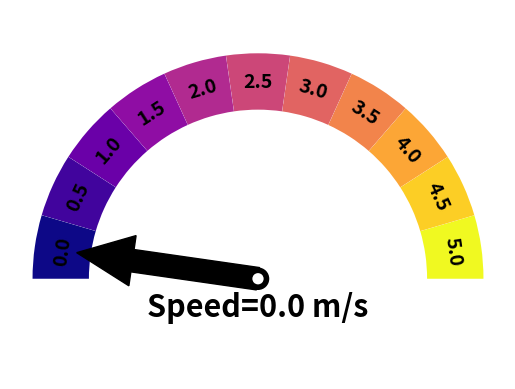
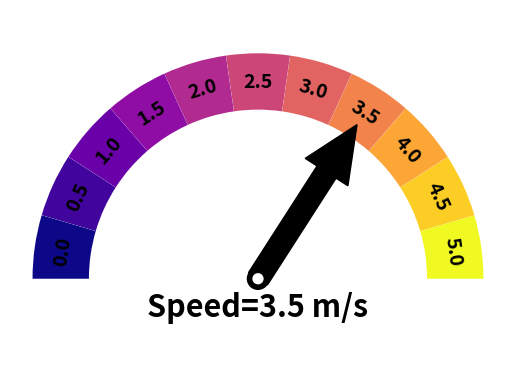
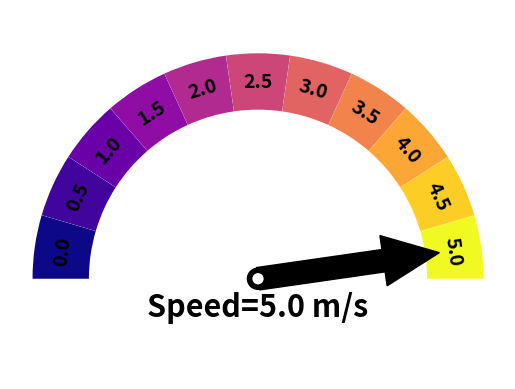

Reproduce these figures in Python, in order.
from typing import Tuple

import numpy as np
from matplotlib import cm
from matplotlib import pyplot as plt
from matplotlib.axes import Axes
from matplotlib.patches import Circle, Wedge, Rectangle


def _degree_range(n):
    start = np.linspace(0, 180, n + 1, endpoint=True)[0:-1]
    end = np.linspace(0, 180, n + 1, endpoint=True)[1::]
    mid_points = start + ((end - start) / 2.)
    return np.c_[start, end], mid_points


def _rot_text(ang):
    return np.degrees(np.radians(ang) * np.pi / np.pi - np.radians(90))


def gauge(ax: Axes, bounds: Tuple[float, float], arrow: float, labels=('A', 'B', 'C'), colors='plasma', title: str = '',
          bounds_check: bool = False):
    """
    some sanity checks first

    """

    n = len(labels)

    if bounds_check and not (bounds[0] <= arrow <= bounds[1]):
        raise ValueError('Arrow position out of range')
    arrow = np.clip(arrow, *bounds)

    """
    if colors is a string, we assume it's a matplotlib colormap
    and we discretize in n discrete colors 
    """

    if isinstance(colors, str):
        cmap = cm.get_cmap(colors, n)
        cmap = cmap(np.arange(n))
        colors = cmap[::, :].tolist()
    if isinstance(colors, list):
        if len(colors) == n:
            colors = colors[::-1]
        else:
            raise Exception("\n\nnumber of colors {} not equal \
            to number of categories{}\n".format(len(colors), n))

    """
    begins the plotting
    """

    ang_range, mid_points = _degree_range(n)

    labels = labels[::-1]

    """
    plots the sectors and the arcs
    """
    patches = []
    for ang, c in zip(ang_range, colors):
        # sectors
        patches.append(Wedge((0., 0.), .4, *ang, facecolor='w', lw=2))
        # arcs
        patches.append(Wedge((0., 0.), .4, *ang, width=0.10, facecolor=c, lw=2, alpha=1.0))

    [ax.add_patch(p) for p in patches]

    """
    set the autolabel_service 
    """

    for mid, lab in zip(mid_points, labels):
        ax.text(0.35 * np.cos(np.radians(mid)), 0.35 * np.sin(np.radians(mid)), lab,
                horizontalalignment='center', verticalalignment='center', fontsize=14,
                fontweight='bold', rotation=_rot_text(mid))

    """
    set the bottom banner and the title
    """
    r = Rectangle((-0.4, -0.1), 0.8, 0.1, facecolor='w', lw=2)
    ax.add_patch(r)

    if "{}" in title:
        title = title.format(arrow)
    ax.text(0, -0.05, title, horizontalalignment='center',
            verticalalignment='center', fontsize=22, fontweight='bold')

    """
    plots the arrow now
    """

    tile = 180 / n / 2
    swing = 180 - 2 * tile
    pos = tile + swing - (arrow - bounds[0]) / (bounds[1] - bounds[0]) * swing

    ax.arrow(0, 0, 0.225 * np.cos(np.radians(pos)), 0.225 * np.sin(np.radians(pos)),
             width=0.04, head_width=0.09, head_length=0.1, fc='k', ec='k')

    ax.add_patch(Circle((0, 0), radius=0.02, facecolor='k'))
    ax.add_patch(Circle((0, 0), radius=0.01, facecolor='w', zorder=11))

    """
    removes frame and ticks, and makes axis equal and tight
    """
    ax.set_frame_on(False)
    ax.axes.set_xticks([])
    ax.axes.set_yticks([])
    ax.axis('equal')


if __name__ == "__main__":
    for d in [0, 3.5, 5]:
        fig, a = plt.subplots()
        gauge(a, bounds=(0.0, 5.0), arrow=d, colors='plasma', labels=np.linspace(0, 5, 11), title="Speed={} m/s")

    plt.show(block=True)
